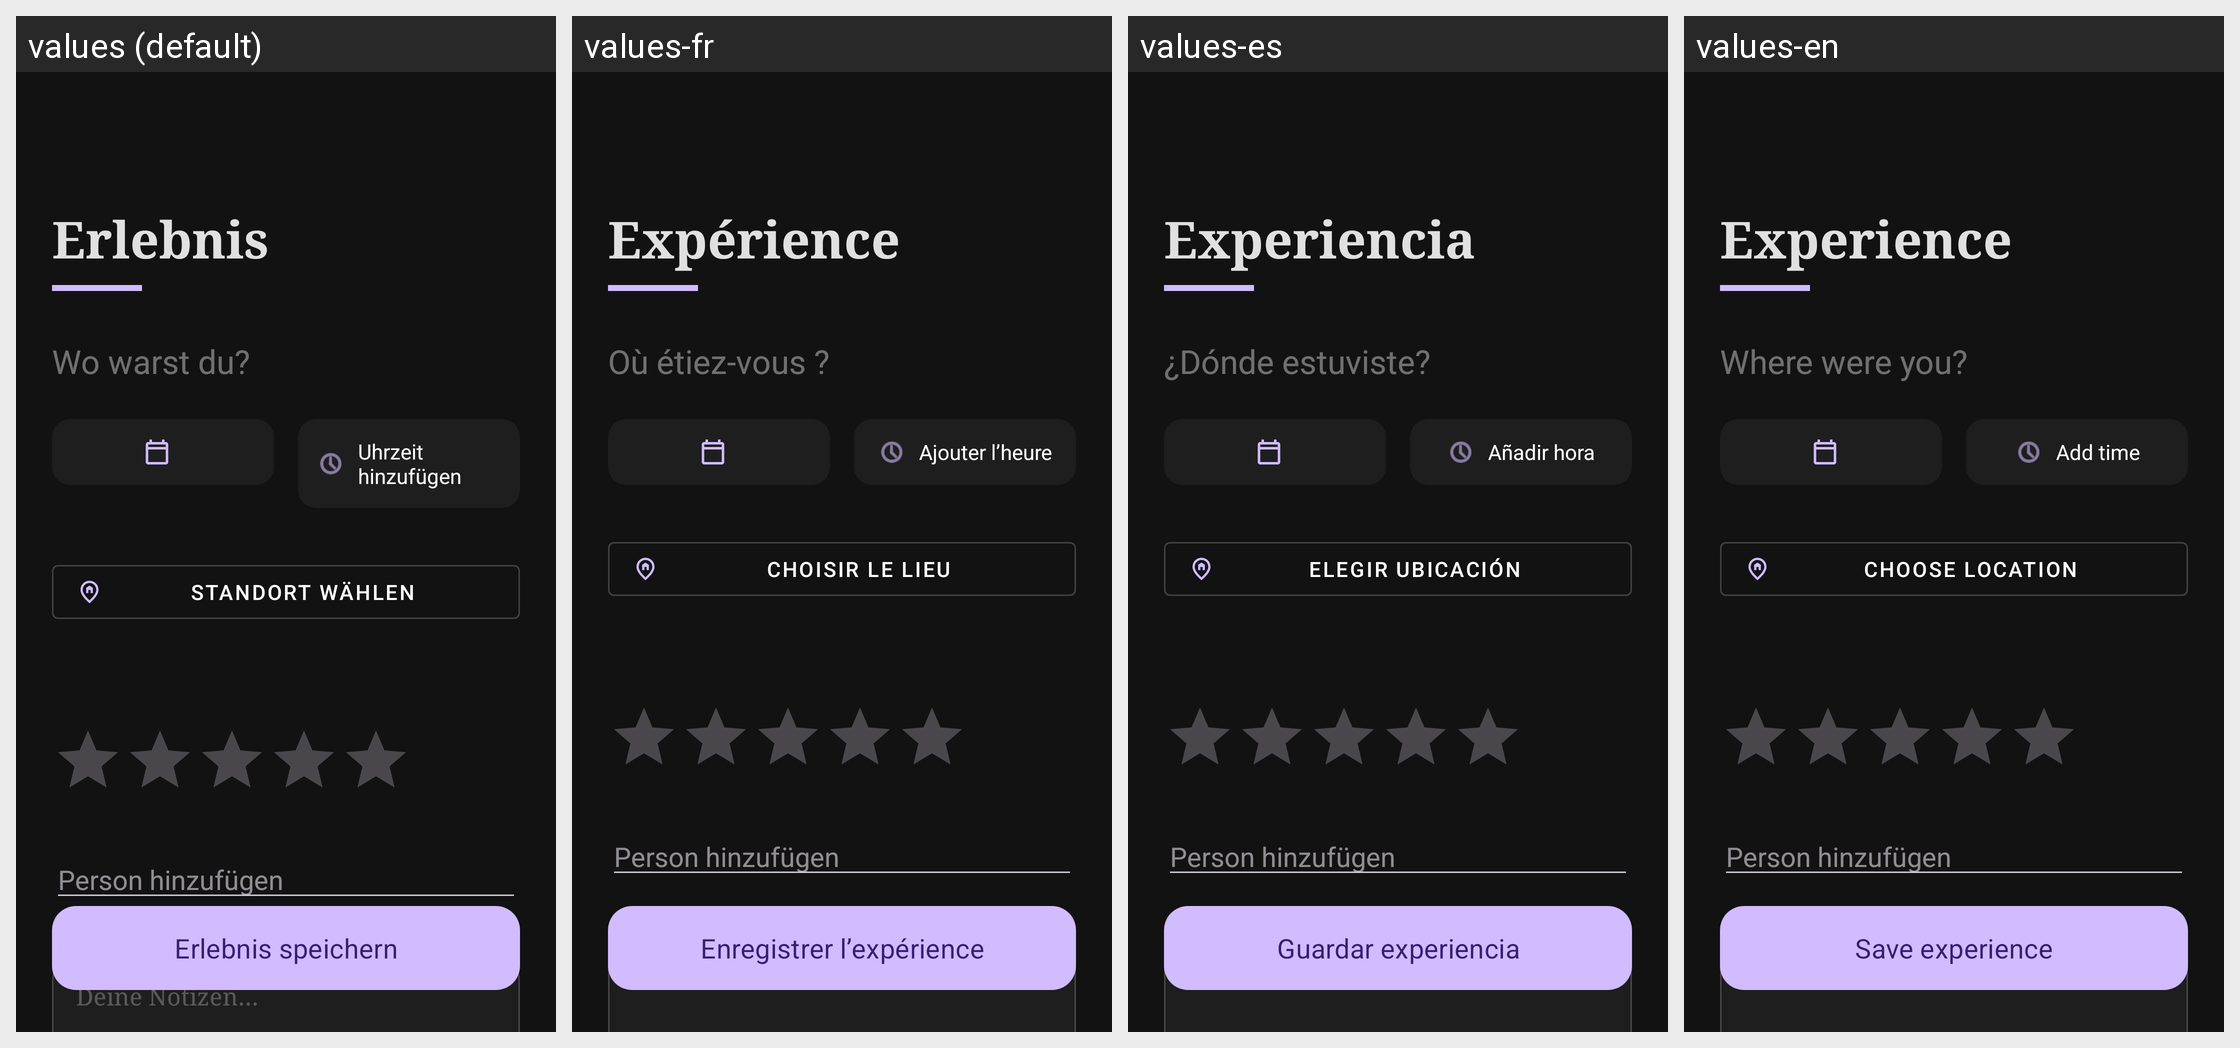

Locale-by-locale string values for the Android screen shown in this grid:
Android screen res/layout/fragment_new_entry.xml rendered under 4 locales, left to right: values (default), values-fr, values-es, values-en. Device: Nexus 5 (rendered at 1080×1920; each locale shown at half size, 540×960, under a caption strip naming it); theme Theme.PlacesTracker.
Other locales in the repository, not shown: values-pt.
Strings drawn on this screen, with the default value and each locale's value (text and hints the layout hard-codes, and strings that could not be matched under every locale, appear in the picture but are not listed):

experience_title
  values: Erlebnis
  values-fr: Expérience
  values-es: Experiencia
  values-en: Experience

experience_title_hint
  values: Wo warst du?
  values-fr: Où étiez-vous ?
  values-es: ¿Dónde estuviste?
  values-en: Where were you?

diary_add_time
  values: Uhrzeit hinzufügen
  values-fr: Ajouter l’heure
  values-es: Añadir hora
  values-en: Add time

choose_location
  values: Standort wählen
  values-fr: Choisir le lieu
  values-es: Elegir ubicación
  values-en: Choose location

experience_notes_hint
  values: Deine Notizen…
  values-fr: Vos notes…
  values-es: Tus notas…
  values-en: Your notes…

save_experience
  values: Erlebnis speichern
  values-fr: Enregistrer l’expérience
  values-es: Guardar experiencia
  values-en: Save experience
